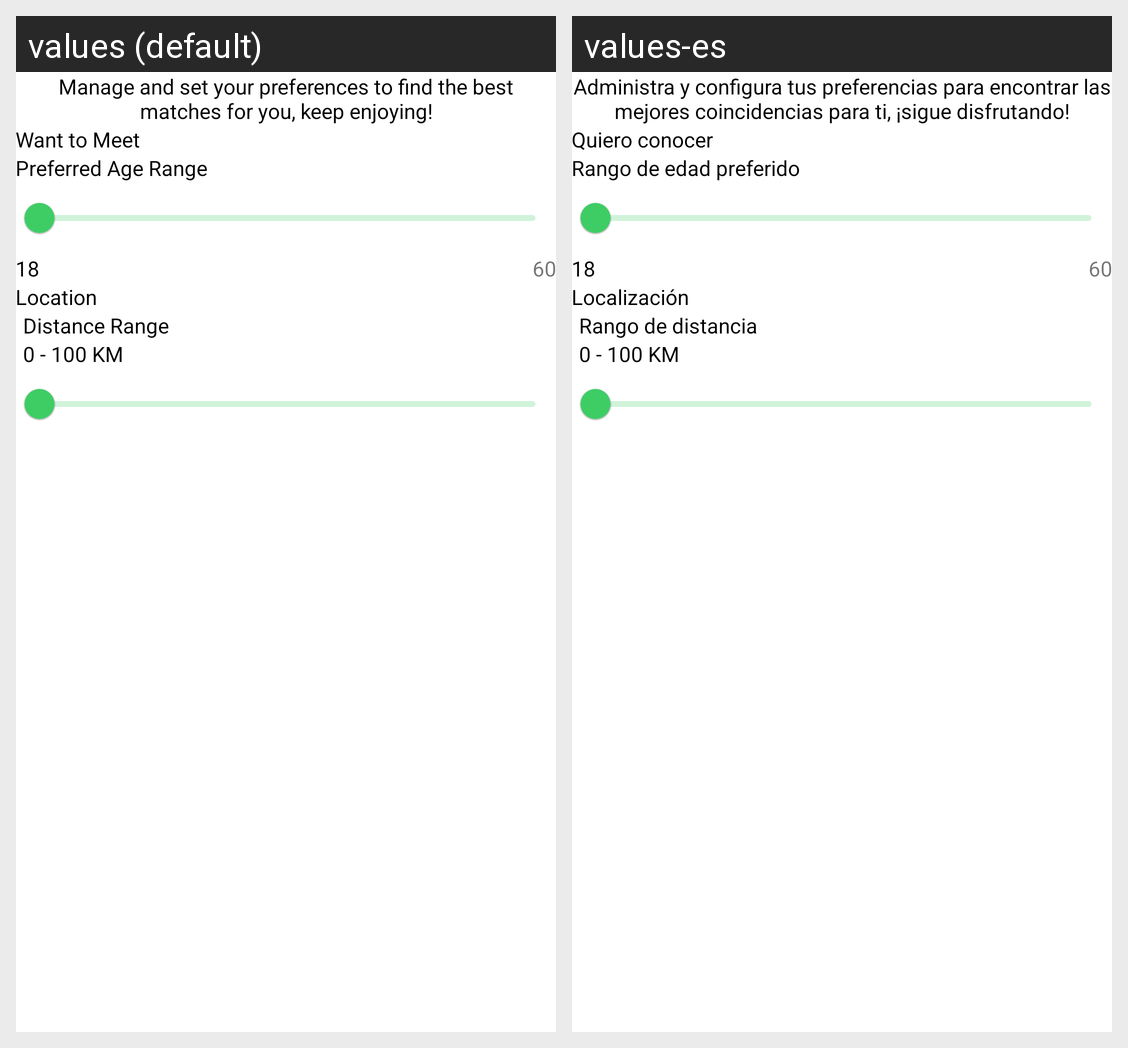

Strings drawn on this Android screen and how each of the app's shown locales translates them:
Android screen res/layout/activity_filter.xml rendered under 2 locales, left to right: values (default), values-es. Device: Nexus 5 (rendered at 1080×1920; each locale shown at half size, 540×960, under a caption strip naming it); theme Theme.VIBRAS.
Strings drawn on this screen, with the default value and each locale's value (text and hints the layout hard-codes, and strings that could not be matched under every locale, appear in the picture but are not listed):

manage_and_set_your_preferences_to_find_the_best_matches_for_you_keep_enjoying
  values: Manage and set your preferences to find the best matches for you, keep enjoying!
  values-es: Administra y configura tus preferencias para encontrar las mejores coincidencias para ti, ¡sigue disfrutando!

want_to_meet
  values: Want to Meet
  values-es: Quiero conocer

preferred_age_range
  values: Preferred Age Range
  values-es: Rango de edad preferido

location
  values: Location
  values-es: Localización

distance_range
  values: Distance Range
  values-es: Rango de distancia
